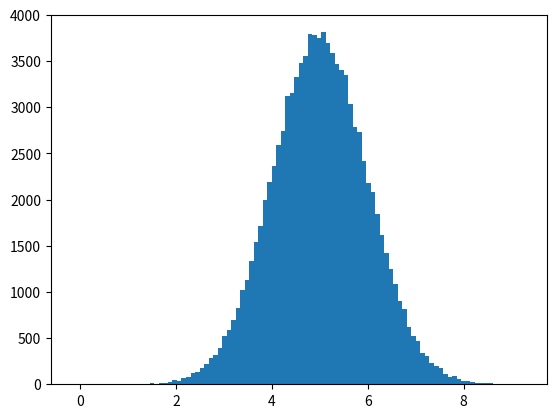

Reproduce this figure in Python.
# In the previous chapter we learned how to create a completely random array, of a given
# size, and between two given values.

# In this chapter we will learn how to create an array where the values are concentrated
# around a given value.

# In probability theory this kind of data distribution is known as the normal data distribution
# or the Gaussian data distribution, after the mathenmatician Carl Friedrich Gauss
# who came up with the formula of this data distribution.
import numpy
import matplotlib.pyplot as plt

x = numpy.random.normal(5.0, 1.0, 100000)

plt.hist(x, 100)
plt.show()
